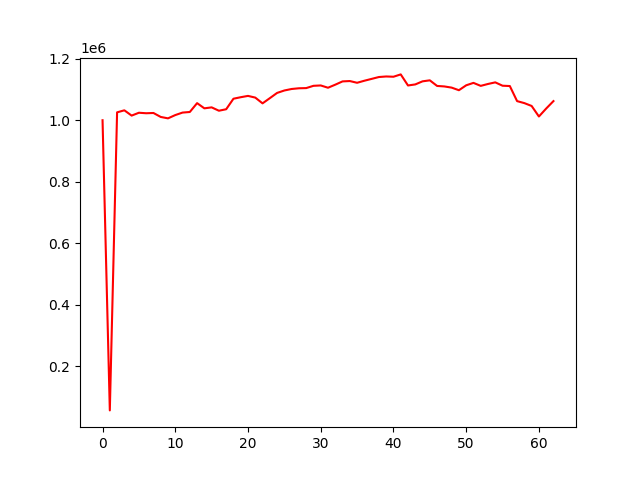

Values plotted in this chart, from the file beside it:
account_value, date, daily_return
1000000, 2020-07-02, 
55812, 2020-07-03, -0.9442
1025675, 2020-07-06, 17.38
1032257, 2020-07-07, 0.006417
1015065, 2020-07-08, -0.01665
1024353, 2020-07-09, 0.009149
1022732, 2020-07-10, -0.001582
1023583, 2020-07-13, 0.000832
1010699, 2020-07-14, -0.01259
1006112, 2020-07-15, -0.004538
1016780, 2020-07-16, 0.0106
1024889, 2020-07-17, 0.007976
1026821, 2020-07-20, 0.001885
1055609, 2020-07-21, 0.02804
1038733, 2020-07-22, -0.01599
1041850, 2020-07-23, 0.003001
1030939, 2020-07-24, -0.01047
1035766, 2020-07-27, 0.004682
1069983, 2020-07-28, 0.03303
1074902, 2020-07-29, 0.004598
1079181, 2020-07-30, 0.003981
1073646, 2020-07-31, -0.005129
1054918, 2020-08-03, -0.01744
1071766, 2020-08-04, 0.01597
1088861, 2020-08-05, 0.01595
1096789, 2020-08-06, 0.00728
1101662, 2020-08-07, 0.004443
1103975, 2020-08-10, 0.0021
1104574, 2020-08-11, 0.0005426
1111981, 2020-08-12, 0.006705
1113159, 2020-08-13, 0.00106
1105745, 2020-08-14, -0.00666
1115694, 2020-08-17, 0.008997
1126341, 2020-08-18, 0.009543
1127494, 2020-08-19, 0.001024
1121857, 2020-08-20, -0.005
1128530, 2020-08-21, 0.005948
1134519, 2020-08-24, 0.005307
1140594, 2020-08-25, 0.005355
1142380, 2020-08-26, 0.001566
1141516, 2020-08-27, -0.0007568
1149131, 2020-08-28, 0.006671
1113088, 2020-08-31, -0.03137
1116511, 2020-09-01, 0.003076
1126571, 2020-09-02, 0.00901
1129833, 2020-09-03, 0.002896
1111580, 2020-09-04, -0.01616
1109948, 2020-09-07, -0.001469
1106113, 2020-09-08, -0.003455
1097664, 2020-09-09, -0.007639
1113651, 2020-09-10, 0.01457
1121535, 2020-09-11, 0.00708
1111804, 2020-09-14, -0.008677
1117991, 2020-09-15, 0.005565
1123215, 2020-09-16, 0.004672
1112293, 2020-09-17, -0.009723
1111270, 2020-09-18, -0.0009201
1062181, 2020-09-21, -0.04417
1055696, 2020-09-22, -0.006106
1046426, 2020-09-23, -0.008781
... 3 more rows
